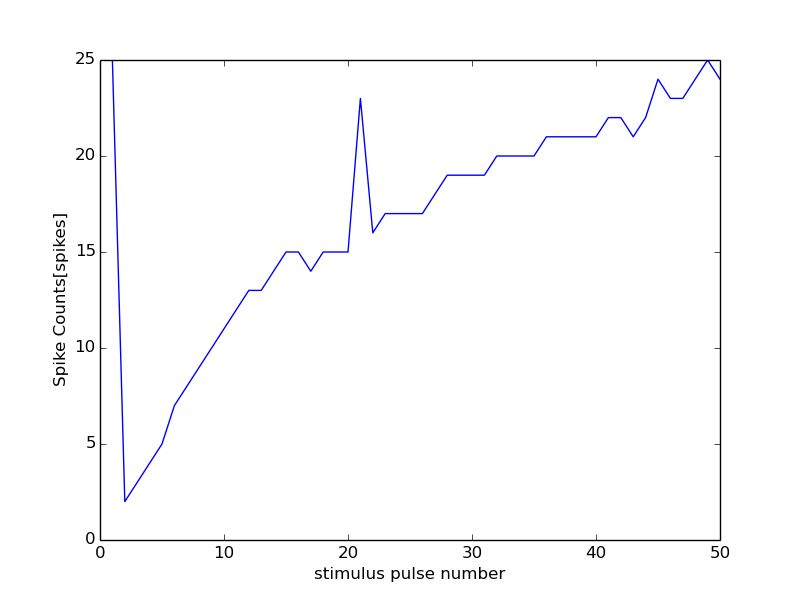

The table this chart was drawn from, first rows:
49000, 18000
0, 0
1, 25
2, 2
3, 3
4, 4
5, 5
6, 7
7, 8
8, 9
9, 10
10, 11
11, 12
12, 13
13, 13
14, 14
15, 15
16, 15
17, 14
18, 15
19, 15
20, 15
21, 23
22, 16
23, 17
24, 17
25, 17
26, 17
27, 18
28, 19
29, 19
30, 19
31, 19
32, 20
33, 20
34, 20
35, 20
36, 21
37, 21
38, 21
39, 21
40, 21
41, 22
42, 22
43, 21
44, 22
45, 24
46, 23
47, 23
48, 24
49, 25
50, 24
